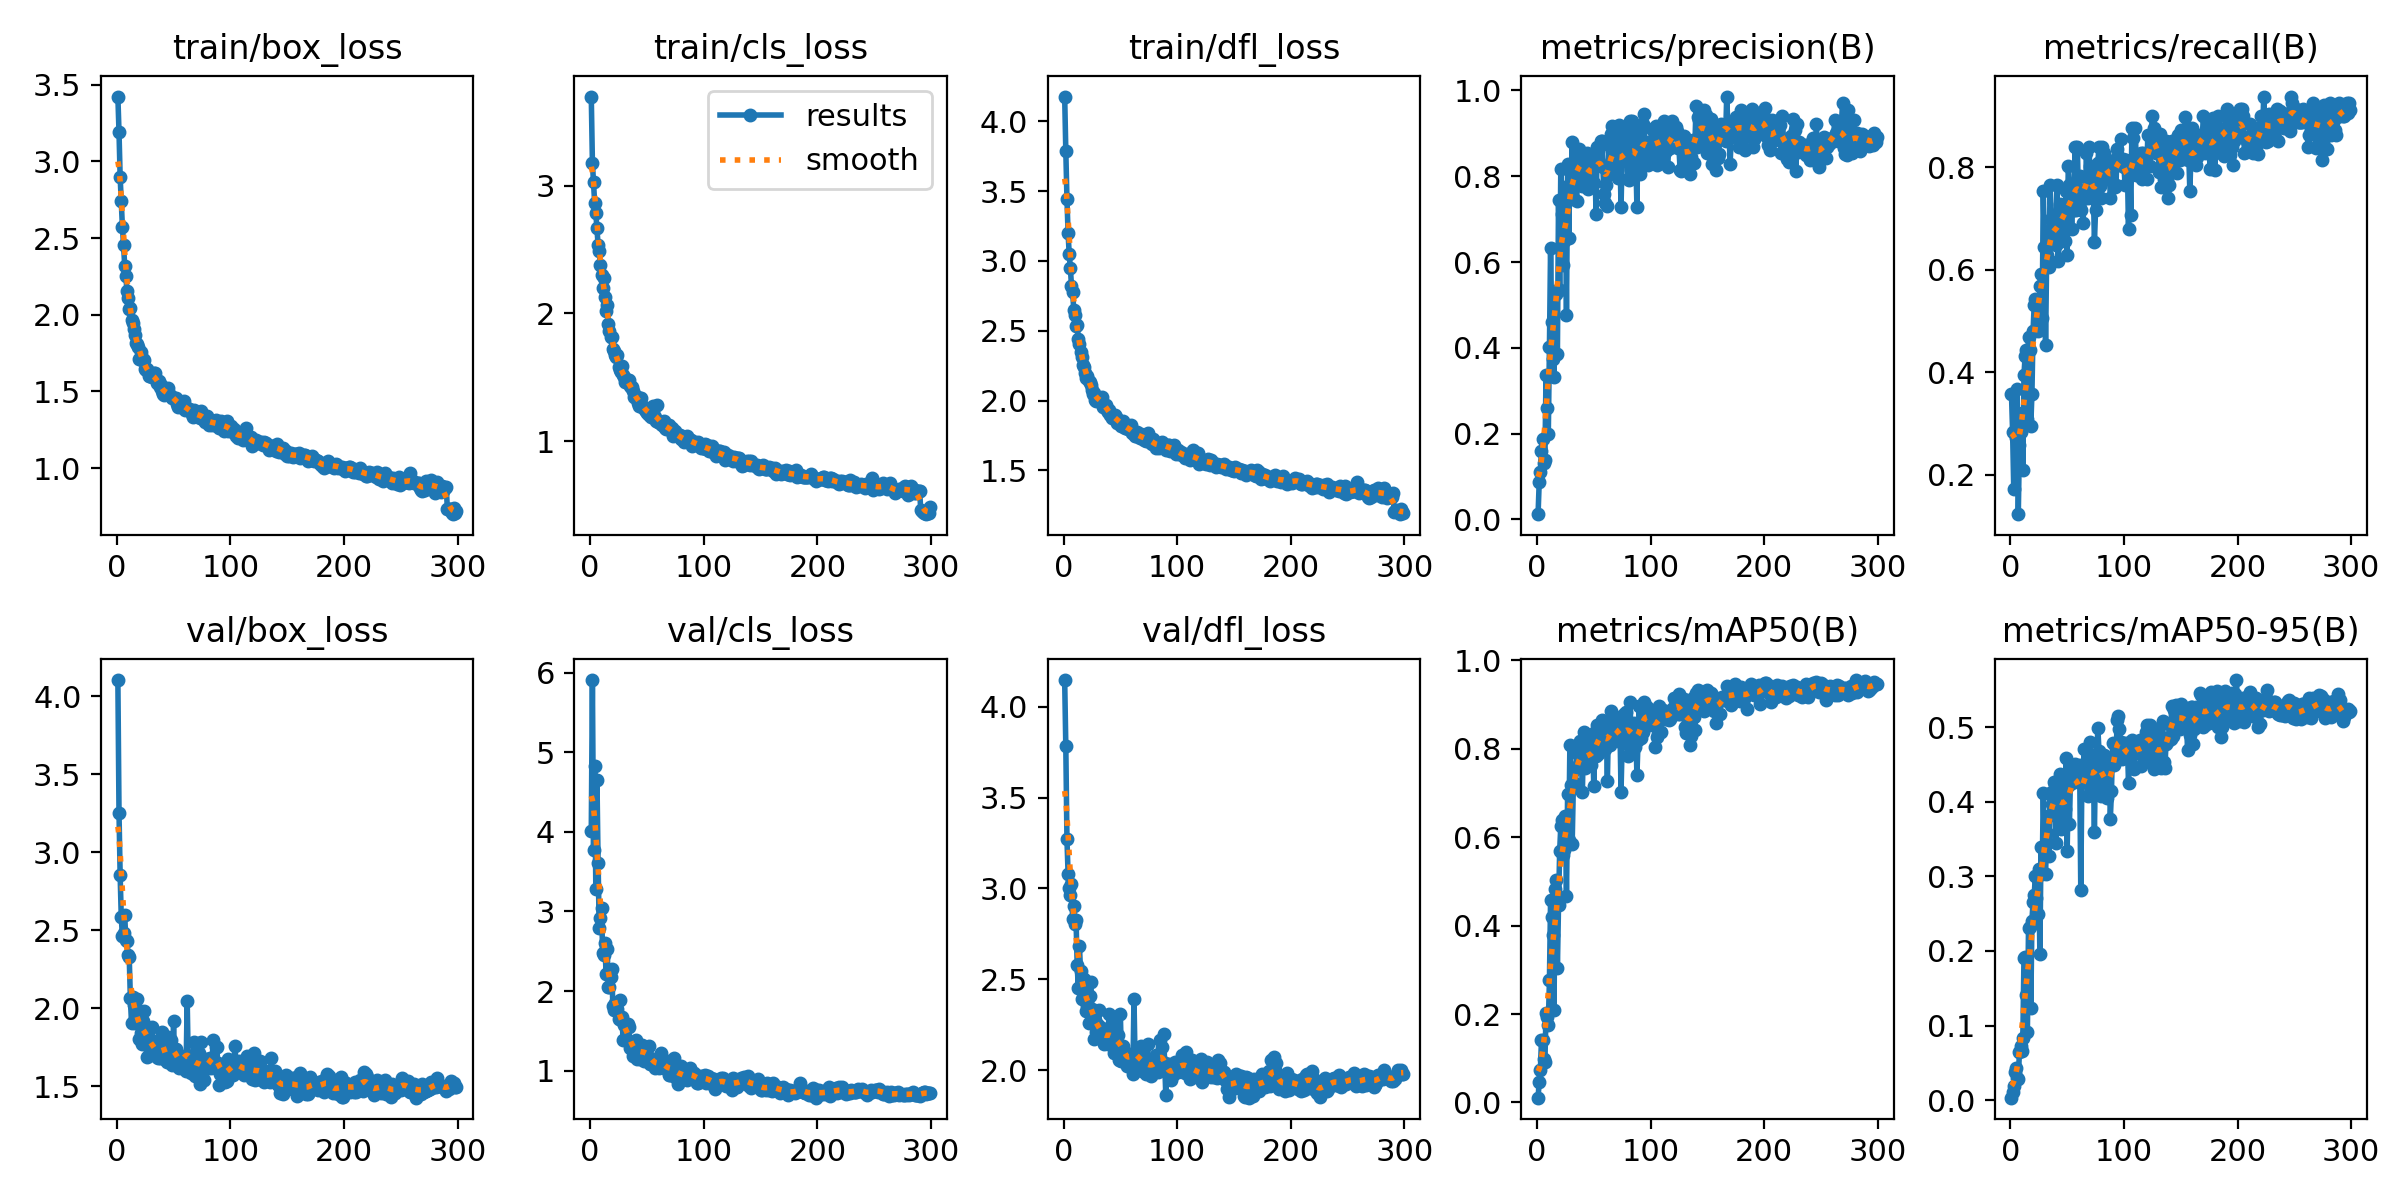

Values plotted in this chart, from the file beside it:
epoch, time, train/box_loss, train/cls_loss, train/dfl_loss, metrics/precision(B), metrics/recall(B), metrics/mAP50(B), metrics/mAP50-95(B), val/box_loss, val/cls_loss, val/dfl_loss, lr/pg0, lr/pg1, lr/pg2
1, 16.52, 3.422, 3.696, 4.177, 0.01239, 0.358, 0.01089, 0.0033, 4.103, 4.011, 4.147, 0.0005441, 0.0005441, 0.0005441
2, 29.45, 3.189, 3.178, 3.787, 0.08719, 0.2839, 0.04718, 0.01033, 3.251, 5.909, 3.783, 0.001096, 0.001096, 0.001096
3, 42.06, 2.898, 3.025, 3.446, 0.1116, 0.1728, 0.0728, 0.0191, 2.852, 3.769, 3.272, 0.001644, 0.001644, 0.001644
4, 54.64, 2.741, 2.86, 3.199, 0.159, 0.2839, 0.1417, 0.03803, 2.582, 4.828, 3.082, 0.001651, 0.001651, 0.001651
5, 67.27, 2.571, 2.786, 3.047, 0.1877, 0.2716, 0.1407, 0.04326, 2.463, 3.286, 3.001, 0.001645, 0.001645, 0.001645
6, 80, 2.454, 2.665, 2.95, 0.1316, 0.3686, 0.09897, 0.03015, 2.48, 4.654, 2.963, 0.001639, 0.001639, 0.001639
7, 92.53, 2.319, 2.537, 2.821, 0.1385, 0.1235, 0.09145, 0.02851, 2.597, 3.614, 3.026, 0.001634, 0.001634, 0.001634
8, 105.2, 2.255, 2.489, 2.775, 0.3376, 0.2593, 0.2021, 0.06487, 2.438, 2.796, 2.832, 0.001628, 0.001628, 0.001628
9, 117.8, 2.153, 2.375, 2.65, 0.26, 0.2839, 0.1924, 0.0721, 2.429, 2.923, 2.906, 0.001623, 0.001623, 0.001623
10, 130.4, 2.108, 2.302, 2.61, 0.1994, 0.321, 0.1749, 0.06546, 2.339, 3.041, 2.805, 0.001617, 0.001617, 0.001617
11, 143.3, 2.037, 2.195, 2.536, 0.4025, 0.2099, 0.2762, 0.08301, 2.326, 2.479, 2.829, 0.001612, 0.001612, 0.001612
12, 156, 2.041, 2.276, 2.542, 0.6333, 0.3951, 0.4584, 0.1906, 2.063, 2.452, 2.579, 0.001606, 0.001606, 0.001606
13, 168.7, 1.967, 2.127, 2.438, 0.4608, 0.4321, 0.4184, 0.1923, 1.905, 2.61, 2.454, 0.001601, 0.001601, 0.001601
14, 181.3, 1.944, 2.016, 2.402, 0.3749, 0.4442, 0.378, 0.1406, 2.074, 2.217, 2.684, 0.001595, 0.001595, 0.001595
15, 194.1, 1.908, 2.068, 2.349, 0.3331, 0.3086, 0.2092, 0.09173, 2.02, 2.532, 2.543, 0.00159, 0.00159, 0.00159
16, 206.9, 1.865, 1.92, 2.311, 0.5326, 0.4691, 0.4836, 0.2309, 1.905, 2.053, 2.391, 0.001584, 0.001584, 0.001584
17, 219.8, 1.817, 1.865, 2.255, 0.5258, 0.4444, 0.5026, 0.2317, 2.001, 2.052, 2.459, 0.001579, 0.001579, 0.001579
18, 232.8, 1.81, 1.819, 2.24, 0.3851, 0.2963, 0.3032, 0.1234, 2.061, 2.172, 2.502, 0.001573, 0.001573, 0.001573
19, 245.7, 1.793, 1.814, 2.198, 0.7436, 0.358, 0.4473, 0.2407, 1.906, 2.277, 2.438, 0.001568, 0.001568, 0.001568
20, 258.6, 1.714, 1.724, 2.159, 0.5341, 0.4815, 0.5675, 0.2653, 1.8, 1.815, 2.328, 0.001562, 0.001562, 0.001562
21, 271.6, 1.759, 1.709, 2.175, 0.8164, 0.5309, 0.6255, 0.2747, 1.843, 1.757, 2.354, 0.001557, 0.001557, 0.001557
22, 284.6, 1.708, 1.674, 2.141, 0.7117, 0.5432, 0.6391, 0.2999, 1.771, 1.848, 2.262, 0.001551, 0.001551, 0.001551
23, 298.4, 1.713, 1.66, 2.131, 0.5927, 0.5309, 0.5591, 0.2708, 1.921, 1.794, 2.407, 0.001546, 0.001546, 0.001546
24, 311.7, 1.705, 1.672, 2.108, 0.6499, 0.4815, 0.5718, 0.2491, 1.982, 1.771, 2.487, 0.00154, 0.00154, 0.00154
25, 325.1, 1.645, 1.583, 2.077, 0.7742, 0.4938, 0.6481, 0.3094, 1.837, 1.644, 2.337, 0.001535, 0.001535, 0.001535
26, 338.8, 1.64, 1.559, 2.044, 0.4754, 0.5679, 0.4659, 0.1954, 1.871, 1.885, 2.317, 0.001529, 0.001529, 0.001529
27, 354.2, 1.648, 1.545, 2.054, 0.8274, 0.5926, 0.6978, 0.3389, 1.688, 1.635, 2.17, 0.001524, 0.001524, 0.001524
28, 368.7, 1.604, 1.585, 2.005, 0.6556, 0.5062, 0.5928, 0.3031, 1.862, 1.674, 2.274, 0.001518, 0.001518, 0.001518
29, 382.9, 1.602, 1.516, 1.995, 0.8135, 0.7541, 0.8085, 0.4121, 1.719, 1.389, 2.208, 0.001513, 0.001513, 0.001513
30, 397.2, 1.617, 1.503, 2.015, 0.7771, 0.6456, 0.7175, 0.3354, 1.773, 1.575, 2.251, 0.001507, 0.001507, 0.001507
31, 411.5, 1.597, 1.467, 1.996, 0.8802, 0.4537, 0.5836, 0.3033, 1.877, 1.589, 2.334, 0.001502, 0.001502, 0.001502
32, 427.1, 1.599, 1.483, 2.012, 0.7473, 0.6296, 0.7115, 0.358, 1.719, 1.401, 2.202, 0.001496, 0.001496, 0.001496
33, 440.5, 1.62, 1.478, 2.016, 0.8176, 0.6088, 0.7523, 0.3808, 1.7, 1.582, 2.183, 0.001491, 0.001491, 0.001491
34, 453.9, 1.62, 1.476, 2.029, 0.7838, 0.6049, 0.719, 0.3266, 1.788, 1.552, 2.23, 0.001485, 0.001485, 0.001485
35, 467.1, 1.554, 1.43, 1.953, 0.7422, 0.7654, 0.8044, 0.4113, 1.69, 1.287, 2.191, 0.00148, 0.00148, 0.00148
36, 480.7, 1.57, 1.426, 1.963, 0.8498, 0.6988, 0.7872, 0.4094, 1.678, 1.333, 2.143, 0.001474, 0.001474, 0.001474
37, 494.2, 1.57, 1.422, 1.966, 0.8625, 0.6543, 0.7646, 0.3975, 1.744, 1.292, 2.152, 0.001469, 0.001469, 0.001469
38, 508.1, 1.528, 1.39, 1.935, 0.852, 0.6667, 0.8177, 0.4257, 1.679, 1.19, 2.217, 0.001463, 0.001463, 0.001463
39, 522.5, 1.541, 1.344, 1.916, 0.8462, 0.6794, 0.8141, 0.4228, 1.709, 1.266, 2.143, 0.001458, 0.001458, 0.001458
40, 536.7, 1.505, 1.356, 1.929, 0.7779, 0.6487, 0.7015, 0.3443, 1.849, 1.383, 2.312, 0.001452, 0.001452, 0.001452
41, 550.8, 1.483, 1.328, 1.898, 0.8525, 0.7654, 0.8371, 0.4261, 1.686, 1.145, 2.176, 0.001447, 0.001447, 0.001447
42, 566.8, 1.478, 1.302, 1.894, 0.808, 0.6173, 0.7566, 0.415, 1.676, 1.275, 2.168, 0.001441, 0.001441, 0.001441
43, 580.4, 1.489, 1.278, 1.875, 0.8273, 0.6543, 0.7597, 0.3856, 1.796, 1.232, 2.208, 0.001436, 0.001436, 0.001436
44, 594.5, 1.506, 1.337, 1.892, 0.855, 0.7283, 0.8079, 0.4374, 1.653, 1.149, 2.096, 0.00143, 0.00143, 0.00143
45, 608.2, 1.523, 1.337, 1.9, 0.7709, 0.7061, 0.7758, 0.3635, 1.814, 1.301, 2.279, 0.001425, 0.001425, 0.001425
46, 622.1, 1.475, 1.267, 1.88, 0.7944, 0.716, 0.7978, 0.3698, 1.799, 1.324, 2.192, 0.001419, 0.001419, 0.001419
47, 635.8, 1.479, 1.265, 1.84, 0.8296, 0.7216, 0.7953, 0.4237, 1.674, 1.119, 2.089, 0.001414, 0.001414, 0.001414
48, 650.8, 1.468, 1.248, 1.856, 0.8161, 0.6573, 0.7627, 0.3906, 1.798, 1.277, 2.191, 0.001408, 0.001408, 0.001408
49, 665.7, 1.459, 1.235, 1.856, 0.8195, 0.7531, 0.8255, 0.458, 1.633, 1.223, 2.054, 0.001403, 0.001403, 0.001403
50, 681, 1.46, 1.22, 1.839, 0.7849, 0.6296, 0.7161, 0.334, 1.916, 1.266, 2.31, 0.001397, 0.001397, 0.001397
51, 695.3, 1.453, 1.226, 1.818, 0.8405, 0.8025, 0.8377, 0.4215, 1.652, 1.161, 2.051, 0.001392, 0.001392, 0.001392
52, 710.7, 1.459, 1.203, 1.851, 0.7112, 0.7654, 0.7833, 0.3698, 1.737, 1.305, 2.135, 0.001386, 0.001386, 0.001386
53, 725.3, 1.418, 1.235, 1.809, 0.8679, 0.73, 0.8529, 0.4348, 1.647, 1.08, 2.106, 0.001381, 0.001381, 0.001381
54, 739.1, 1.401, 1.192, 1.803, 0.8587, 0.679, 0.7876, 0.4245, 1.701, 1.137, 2.097, 0.001375, 0.001375, 0.001375
55, 752.5, 1.423, 1.277, 1.818, 0.8327, 0.7371, 0.8286, 0.4462, 1.617, 1.145, 2.077, 0.00137, 0.00137, 0.00137
56, 765.9, 1.407, 1.187, 1.805, 0.8823, 0.716, 0.8409, 0.4309, 1.642, 1.127, 2.025, 0.001364, 0.001364, 0.001364
57, 779.4, 1.409, 1.19, 1.794, 0.8822, 0.8395, 0.8653, 0.4503, 1.652, 1.029, 2.031, 0.001359, 0.001359, 0.001359
58, 792.7, 1.418, 1.158, 1.798, 0.821, 0.716, 0.8169, 0.4363, 1.635, 1.087, 2.075, 0.001353, 0.001353, 0.001353
59, 806.1, 1.44, 1.285, 1.825, 0.7595, 0.8395, 0.8499, 0.4368, 1.691, 1.058, 2.066, 0.001348, 0.001348, 0.001348
60, 819.6, 1.378, 1.151, 1.771, 0.7381, 0.7284, 0.798, 0.4262, 1.669, 1.135, 2.069, 0.001342, 0.001342, 0.001342
... 239 more rows
